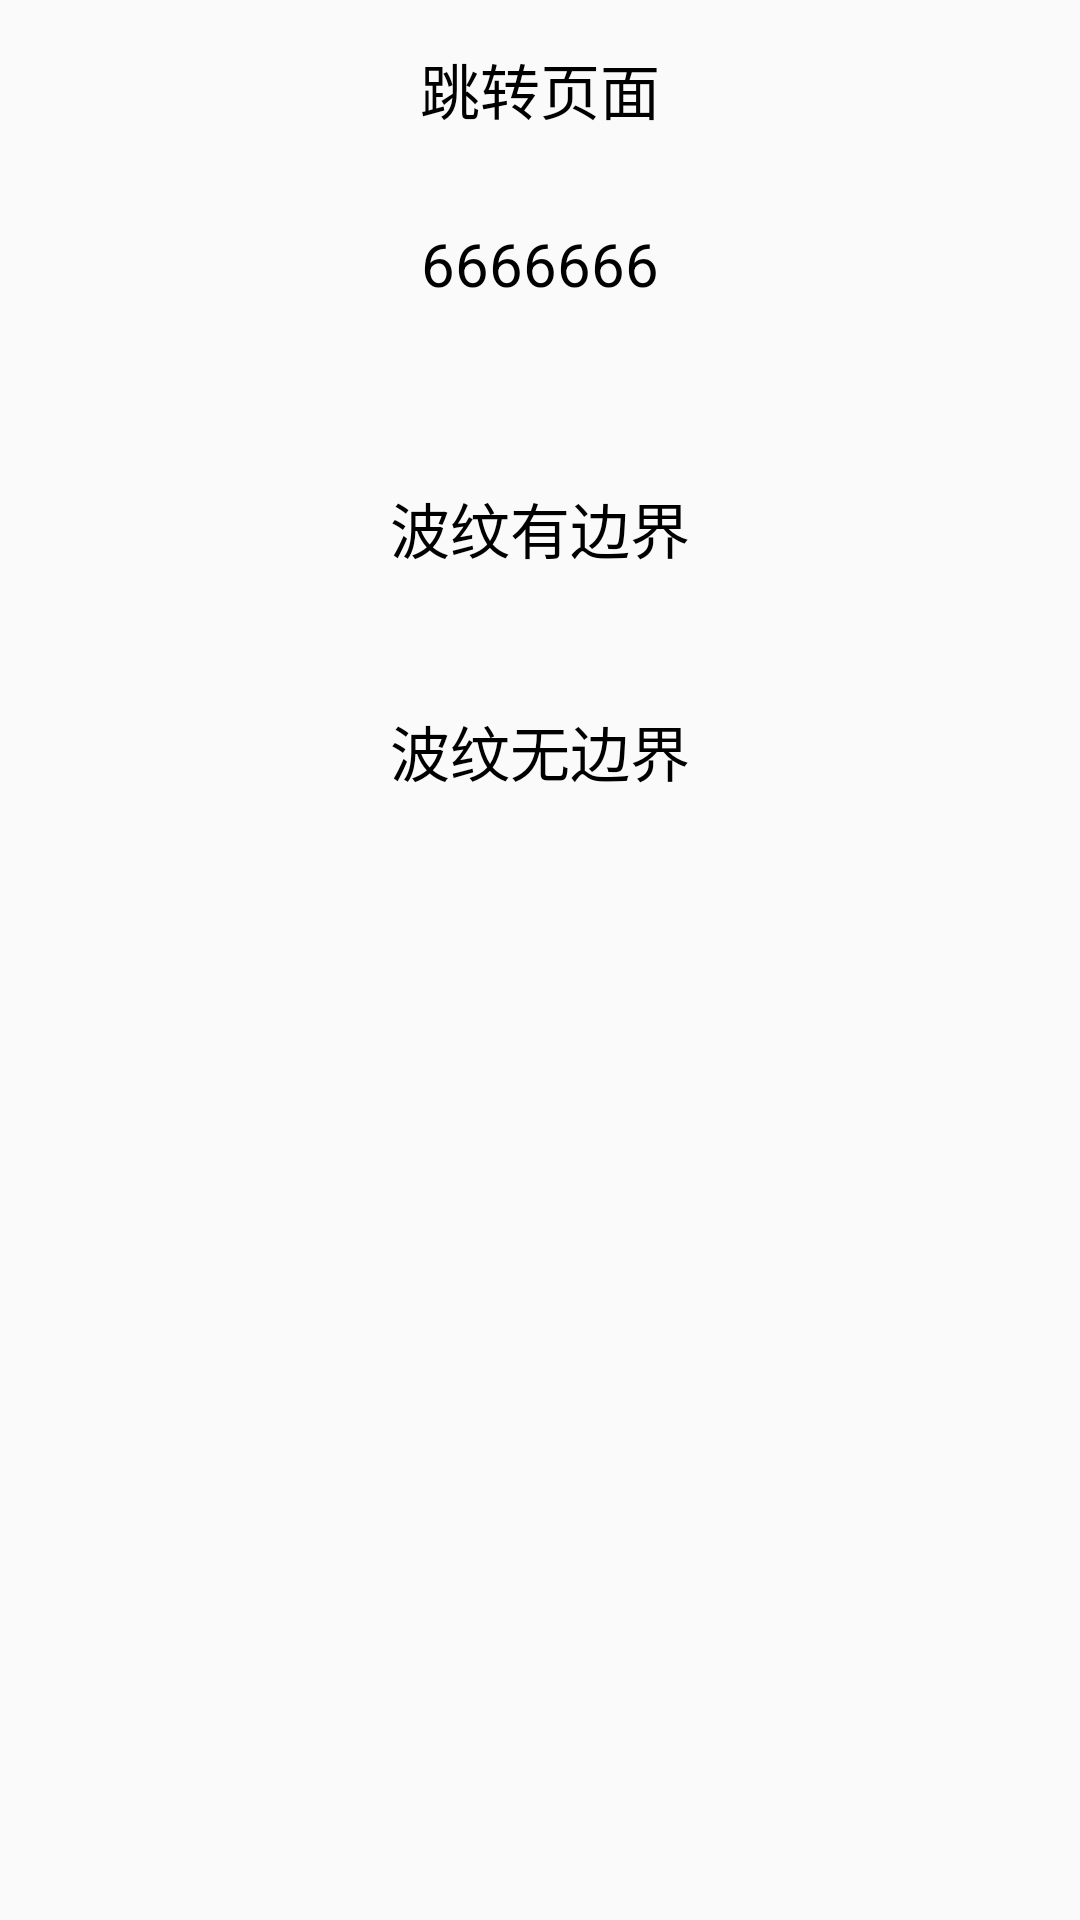

Android layout source for this screen:
<!-- AndroidManifest.xml: application theme NoBarTheme -->
<!-- res/layout/fragment_content.xml -->
<LinearLayout xmlns:android="http://schemas.android.com/apk/res/android"
    xmlns:tools="http://schemas.android.com/tools"
    android:layout_width="match_parent"
    android:layout_height="match_parent"
    android:orientation="vertical"
    tools:context="ui.fragment.ContentFragment">


    <TextView
        android:id="@+id/tv_go_share"
        android:layout_width="wrap_content"
        android:layout_height="wrap_content"
        android:layout_gravity="center_horizontal"
        android:gravity="center"
        android:padding="15dp"
        android:text="跳转页面"
        android:textColor="#000"
        android:textSize="20sp" />

    <TextView
        android:layout_width="wrap_content"
        android:layout_height="wrap_content"
        android:layout_gravity="center_horizontal"
        android:padding="15dp"
        android:text="6666666"
        android:textColor="#000"
        android:textSize="20sp" />

    <ImageView
        android:id="@+id/image_share"
        android:layout_width="wrap_content"
        android:layout_height="wrap_content"
        android:layout_gravity="center_horizontal"
        android:layout_marginTop="15dp"
        android:src="@mipmap/bg"
        android:transitionName="share_image" />

    <TextView
        android:layout_width="wrap_content"
        android:layout_height="wrap_content"
        android:layout_gravity="center_horizontal"
        android:layout_marginTop="15dp"
        android:gravity="center"
        android:padding="15dp"
        android:background="?android:attr/selectableItemBackgroundBorderless"
        android:text="波纹有边界"
        android:textColor="#000"
        android:textSize="20sp" />

    <TextView
        android:layout_width="wrap_content"
        android:layout_height="wrap_content"
        android:layout_gravity="center_horizontal"
        android:layout_marginTop="15dp"
        android:gravity="center"
        android:padding="15dp"
        android:text="波纹无边界"
        android:textColor="#000"
        android:textSize="20sp" />

</LinearLayout>
<!-- resources referenced by this layout -->
<resources>
  <style name="NoBarTheme" parent="Theme.AppCompat.Light.NoActionBar">
          
          <item name="colorPrimary">@color/colorPrimary</item>
          <item name="colorPrimaryDark">@color/colorPrimaryDark</item>
          <item name="colorAccent">@color/colorAccent</item>
      </style>
  <!-- not gathered from this repository: default colours our renderer supplied (Android Studio template values) -->
  <color name="colorPrimary">#FF6200EE</color>
  <color name="colorPrimaryDark">#FF3700B3</color>
  <color name="colorAccent">#FF03DAC5</color>
</resources>
